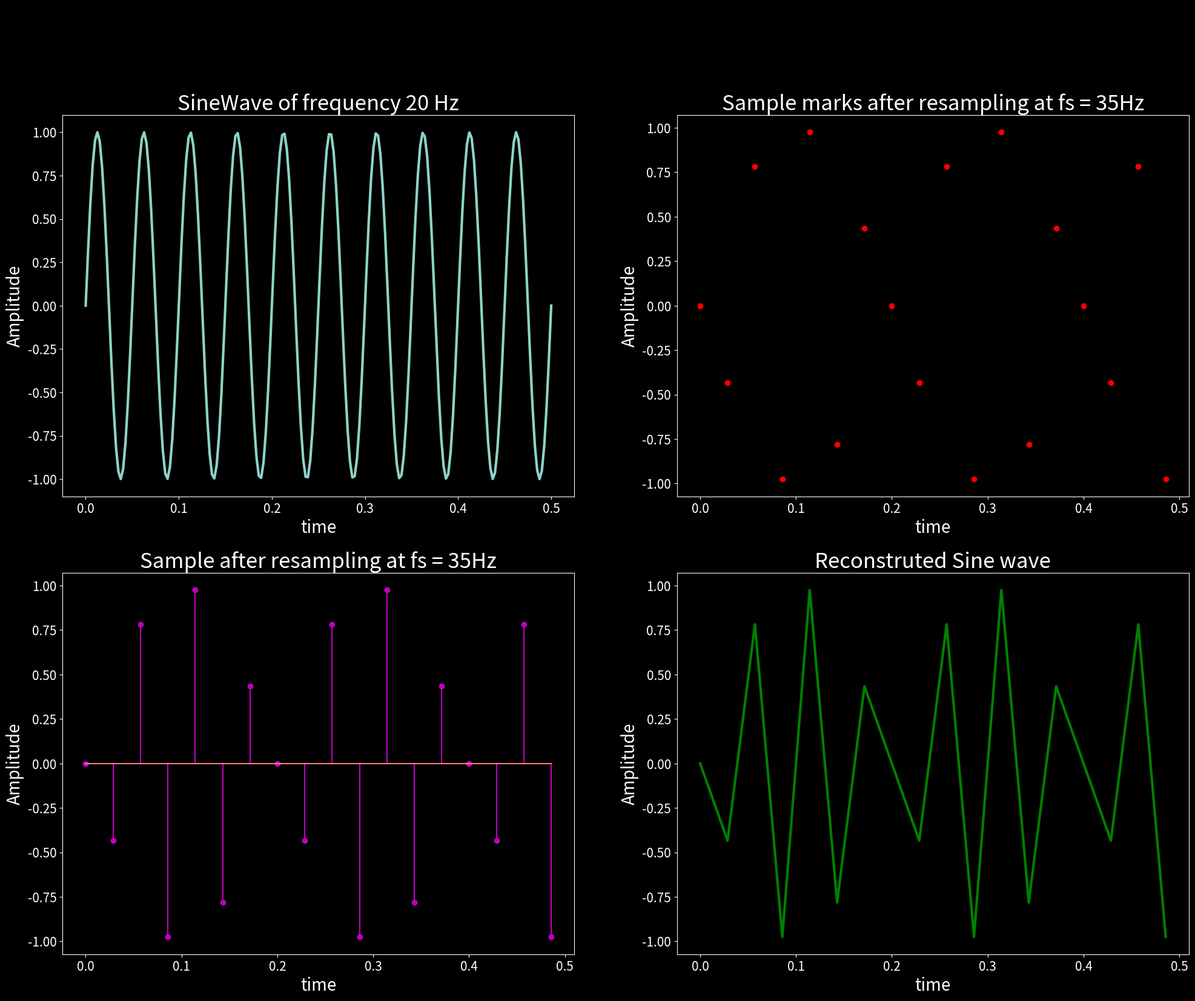
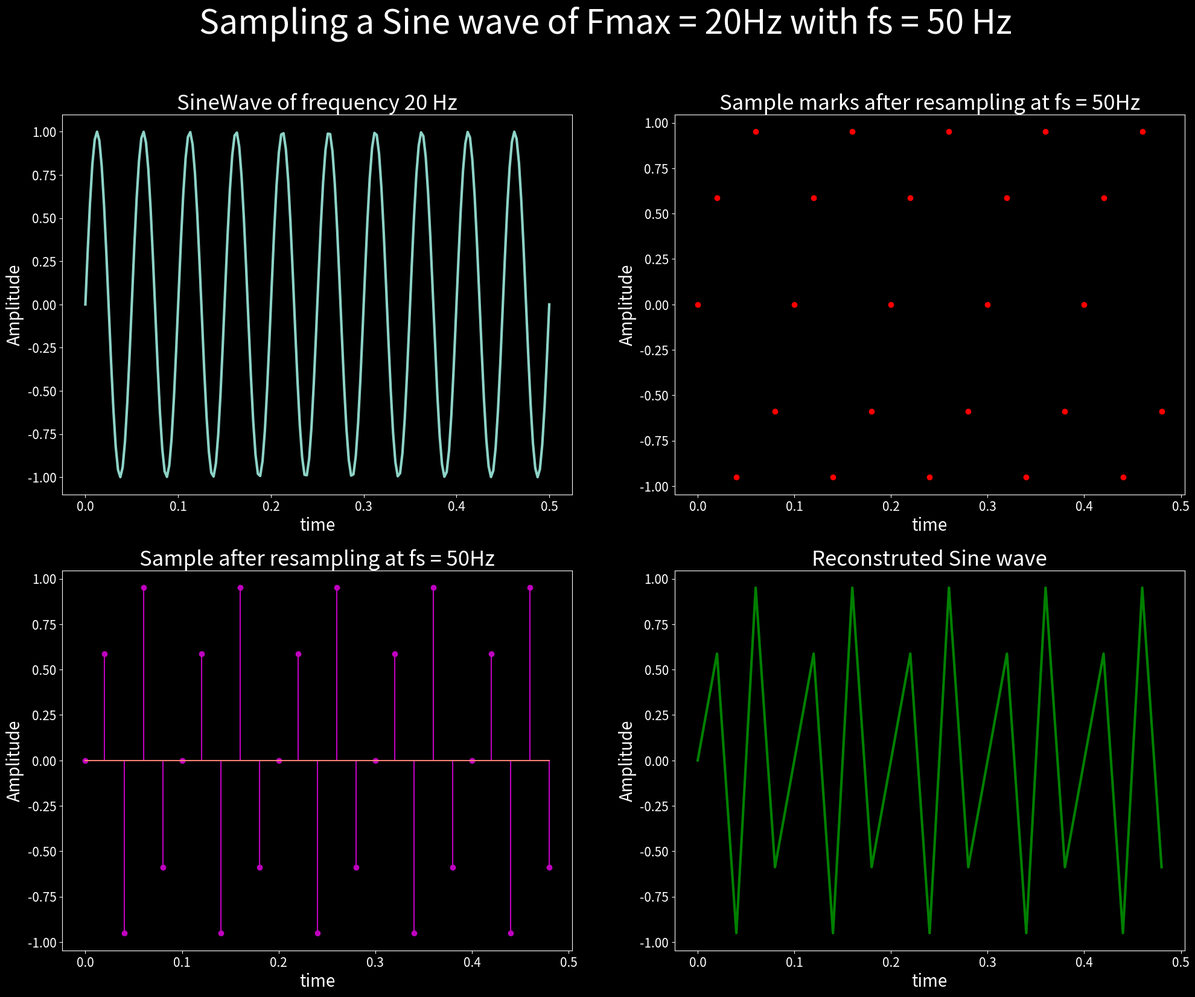
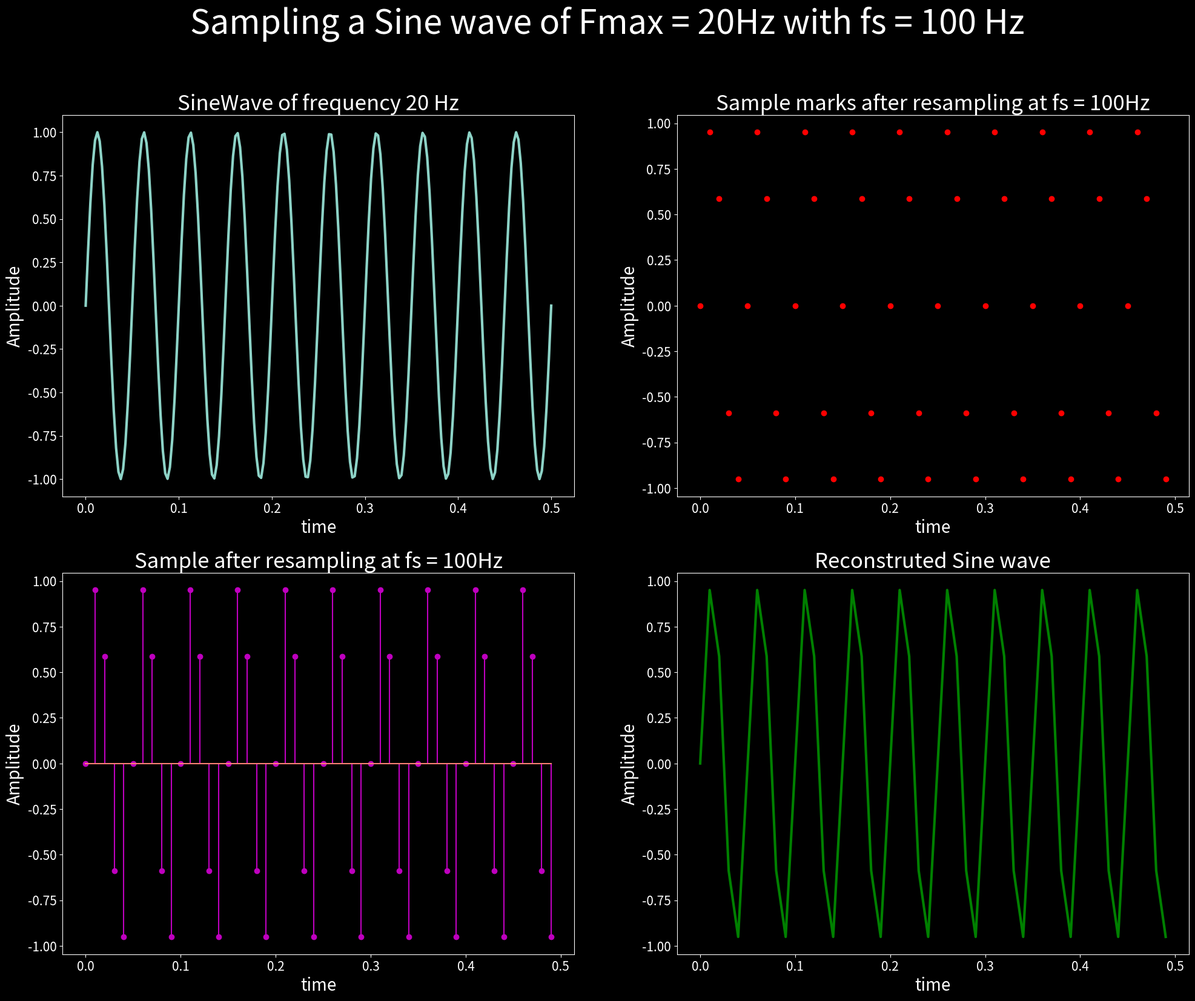
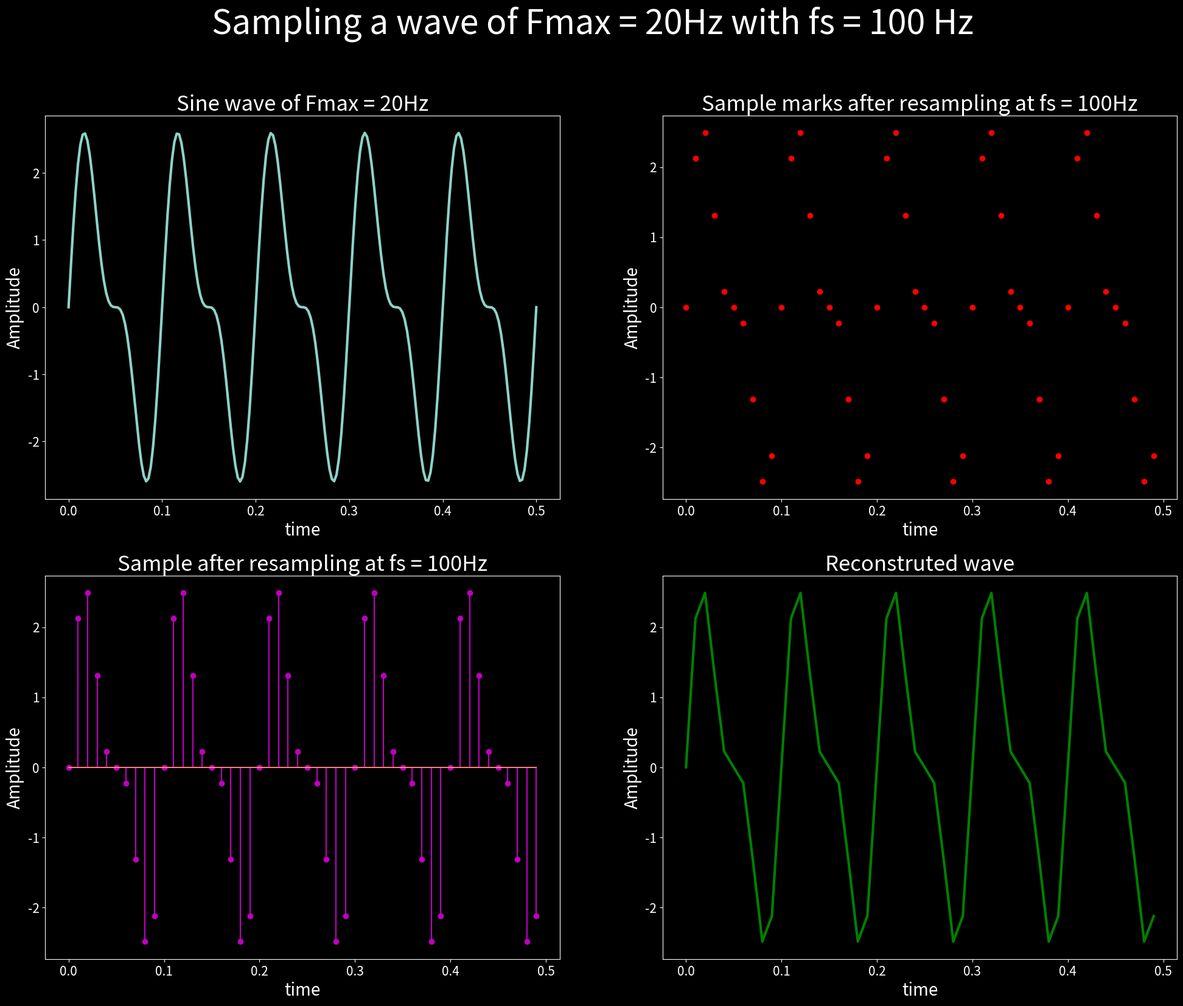

Python code for these plots, in order:
import numpy as np
import matplotlib.pyplot as plt
from matplotlib import style

f = 20;  # Hz
t = np.linspace(0,0.5,200);
x1 = np.sin(2 * np.pi * f * t)

srate = 35  # Hz. Here the sampling frequency is less than the requirement of sampling theorem
T = 1/srate;
n = np.arange(0, 0.5/T);
nT = n*T
x2 = np.sin(2 * np.pi * f * nT)  # Since for sampling t = nT.

# Plotting

plt.figure(figsize = (24,18)) # set the size of figure
plt.suptitle('Sampling a Sine wave of Fmax = 20Hz with fs = 35 Hz', fontsize = 40)
style.use('dark_background')
plt.rcParams['xtick.labelsize'] = 15
plt.rcParams['ytick.labelsize'] = 15


plt.subplot(2,2,1) 
plt.plot(t,x1,linewidth = 3) 
plt.title('SineWave of frequency 20 Hz', fontsize = 25)
plt.xlabel('time', fontsize = 20)
plt.ylabel('Amplitude', fontsize = 20)

plt.subplot(2,2,2)
plt.plot(nT,x2,'ro',linewidth = 3)
plt.title('Sample marks after resampling at fs = 35Hz', fontsize = 25)
plt.xlabel('time', fontsize = 20)
plt.ylabel('Amplitude', fontsize = 20)

plt.subplot(2,2,3)
plt.stem(nT,x2,'m')
plt.title('Sample after resampling at fs = 35Hz', fontsize = 25)
plt.xlabel('time', fontsize = 20)
plt.ylabel('Amplitude', fontsize = 20)

plt.subplot(2,2,4)
plt.plot(nT,x2,'g-',linewidth = 3)
plt.title('Reconstruted Sine wave', fontsize = 25)
plt.xlabel('time', fontsize = 20)
plt.ylabel('Amplitude', fontsize = 20)

plt.show()

f = 20;  # Hz
t = np.linspace(0,0.5,200);
x1 = np.sin(2 * np.pi * f * t)

srate = 50  # Hz. or fs = 50 Hz

T = 1/srate;

n = np.arange(0, 0.5/T);

nT = n*T

x2 = np.sin(2 * np.pi * f * nT)  # Since for sampling t = nT.

# Plotting

plt.figure(figsize = (24,18)) # set the size of figure
plt.suptitle('Sampling a Sine wave of Fmax = 20Hz with fs = 50 Hz', fontsize = 40)
style.use('dark_background')
plt.rcParams['xtick.labelsize'] = 15
plt.rcParams['ytick.labelsize'] = 15


plt.subplot(2,2,1) 
plt.plot(t,x1,linewidth = 3) 
plt.title('SineWave of frequency 20 Hz', fontsize = 25)
plt.xlabel('time', fontsize = 20)
plt.ylabel('Amplitude', fontsize = 20)

plt.subplot(2,2,2)
plt.plot(nT,x2,'ro',linewidth = 3)
plt.title('Sample marks after resampling at fs = 50Hz', fontsize = 25)
plt.xlabel('time', fontsize = 20)
plt.ylabel('Amplitude', fontsize = 20)

plt.subplot(2,2,3)
plt.stem(nT,x2,'m')
plt.title('Sample after resampling at fs = 50Hz', fontsize = 25)
plt.xlabel('time', fontsize = 20)
plt.ylabel('Amplitude', fontsize = 20)

plt.subplot(2,2,4)
plt.plot(nT,x2,'g-',linewidth = 3)
plt.title('Reconstruted Sine wave', fontsize = 25)
plt.xlabel('time', fontsize = 20)
plt.ylabel('Amplitude', fontsize = 20)

plt.show()

f = 20;  # Hz
t = np.linspace(0,0.5,200);
x1 = np.sin(2 * np.pi * f * t)

srate = 100  # Hz. 

T = 1/srate;

n = np.arange(0, 0.5/T);

nT = n*T

x2 = np.sin(2 * np.pi * f * nT)  # Since for sampling t = nT.

# Plotting

plt.figure(figsize = (24,18)) # set the size of figure
plt.suptitle('Sampling a Sine wave of Fmax = 20Hz with fs = 100 Hz', fontsize = 40)
style.use('dark_background')
plt.rcParams['xtick.labelsize'] = 15
plt.rcParams['ytick.labelsize'] = 15


plt.subplot(2,2,1) 
plt.plot(t,x1,linewidth = 3) 
plt.title('SineWave of frequency 20 Hz', fontsize = 25)
plt.xlabel('time', fontsize = 20)
plt.ylabel('Amplitude', fontsize = 20)

plt.subplot(2,2,2)
plt.plot(nT,x2,'ro',linewidth = 3)
plt.title('Sample marks after resampling at fs = 100Hz', fontsize = 25)
plt.xlabel('time', fontsize = 20)
plt.ylabel('Amplitude', fontsize = 20)

plt.subplot(2,2,3)
plt.stem(nT,x2,'m')
plt.title('Sample after resampling at fs = 100Hz', fontsize = 25)
plt.xlabel('time', fontsize = 20)
plt.ylabel('Amplitude', fontsize = 20)

plt.subplot(2,2,4)
plt.plot(nT,x2,'g-',linewidth = 3)
plt.title('Reconstruted Sine wave', fontsize = 25)
plt.xlabel('time', fontsize = 20)
plt.ylabel('Amplitude', fontsize = 20)

plt.show()

t = np.linspace(0,0.5,200);
x1 = 2 * np.sin(2 * np.pi * 10 * t) + np.sin(2 * np.pi * 20 * t)

srate = 100  # Hz. 

T = 1/srate;

n = np.arange(0, 0.5/T);

nT = n*T

x2 = 2 * np.sin(2 * np.pi * 10 * nT) + np.sin(2 * np.pi * 20 * nT)          # Since for sampling t = nT.

# Plotting

plt.figure(figsize = (24,18)) # set the size of figure
plt.suptitle('Sampling a wave of Fmax = 20Hz with fs = 100 Hz', fontsize = 40)
style.use('dark_background')
plt.rcParams['xtick.labelsize'] = 15
plt.rcParams['ytick.labelsize'] = 15


plt.subplot(2,2,1) 
plt.plot(t,x1,linewidth = 3) 
plt.title('Sine wave of Fmax = 20Hz', fontsize = 25)
plt.xlabel('time', fontsize = 20)
plt.ylabel('Amplitude', fontsize = 20)

plt.subplot(2,2,2)
plt.plot(nT,x2,'ro',linewidth = 3)
plt.title('Sample marks after resampling at fs = 100Hz', fontsize = 25)
plt.xlabel('time', fontsize = 20)
plt.ylabel('Amplitude', fontsize = 20)

plt.subplot(2,2,3)
plt.stem(nT,x2,'m')
plt.title('Sample after resampling at fs = 100Hz', fontsize = 25)
plt.xlabel('time', fontsize = 20)
plt.ylabel('Amplitude', fontsize = 20)

plt.subplot(2,2,4)
plt.plot(nT,x2,'g-',linewidth = 3)
plt.title('Reconstruted wave', fontsize = 25)
plt.xlabel('time', fontsize = 20)
plt.ylabel('Amplitude', fontsize = 20)

plt.show()
